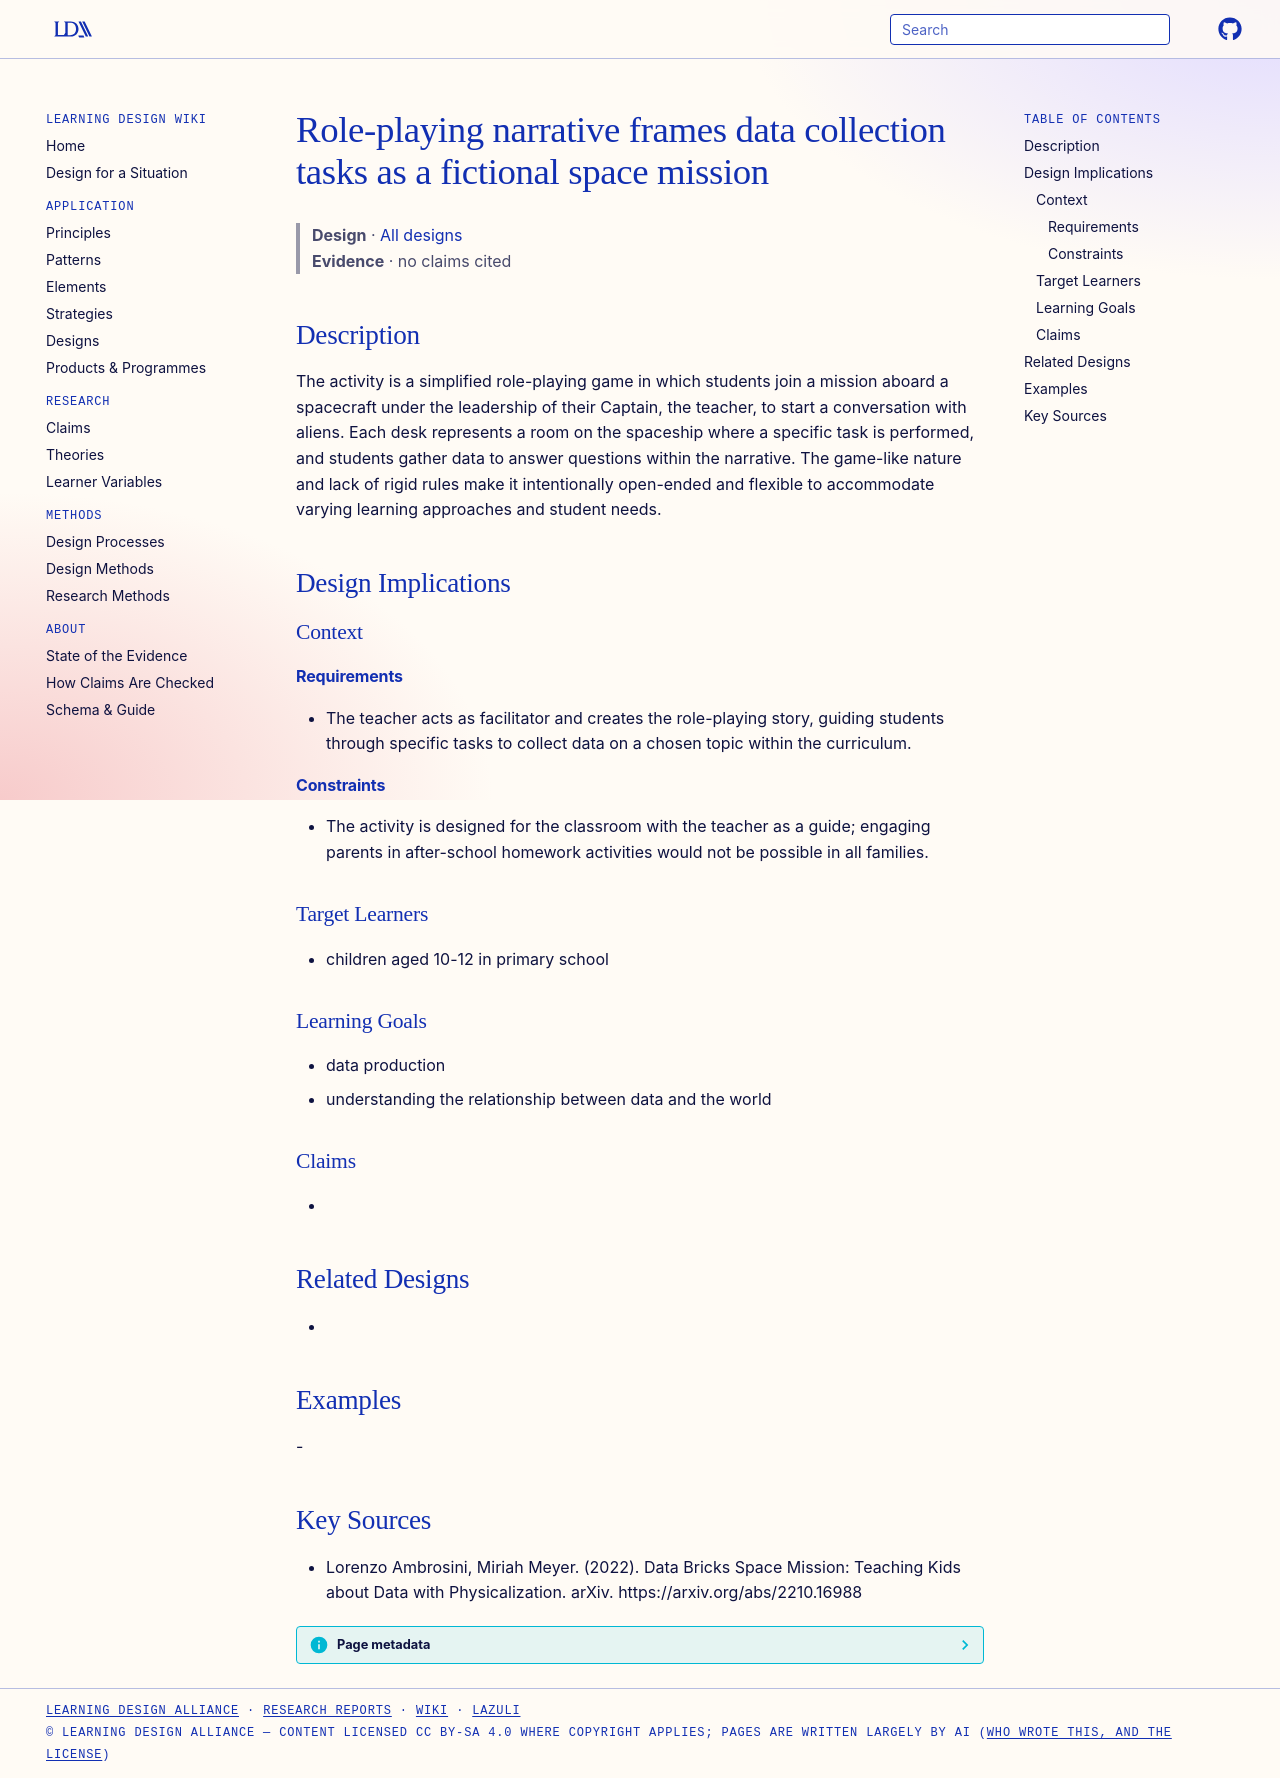

repository: Learning-Design-Alliance/learning-wiki · page: designs/role-playing-narrative-data-collection/index.html · generator: mkdocs

---
type: design
id: role-playing-narrative-data-collection
title: Role-playing narrative frames data collection tasks as a fictional space mission
description: The activity is a simplified role-playing game in which students join a mission aboard a spacecraft under the leadership of their Captain, the teacher, to start a conversation with aliens.
status: review
generated:
  by: "process:settle-candidates"
  at: 2026-11-19
sources:
  - id: lorenzo-ambrosini-2022
    resource: "https://arxiv.org/abs/2210.16988"
    title: "Lorenzo Ambrosini, Miriah Meyer. (2022). Data Bricks Space Mission: Teaching Kids about Data with Physicalization. arXiv. https://arxiv.org/abs/2210.16988"
    author: Lorenzo Ambrosini, Miriah Meyer
---

# Role-playing narrative frames data collection tasks as a fictional space mission

> **Design** · [All designs](index.md)
> **Evidence** · no claims cited

## Description
The activity is a simplified role-playing game in which students join a mission aboard a spacecraft under the leadership of their Captain, the teacher, to start a conversation with aliens. Each desk represents a room on the spaceship where a specific task is performed, and students gather data to answer questions within the narrative. The game-like nature and lack of rigid rules make it intentionally open-ended and flexible to accommodate varying learning approaches and student needs.

## Design Implications

### Context
#### Requirements
- The teacher acts as facilitator and creates the role-playing story, guiding students through specific tasks to collect data on a chosen topic within the curriculum.
#### Constraints
- The activity is designed for the classroom with the teacher as a guide; engaging parents in after-school homework activities would not be possible in all families.

### Target Learners
- children aged 10-12 in primary school

### Learning Goals
- data production
- understanding the relationship between data and the world

### Claims
- 

## Related Designs
- 

## Examples
-

## Key Sources
- Lorenzo Ambrosini, Miriah Meyer. (2022). Data Bricks Space Mission: Teaching Kids about Data with Physicalization. arXiv. https://arxiv.org/abs/2210.16988
